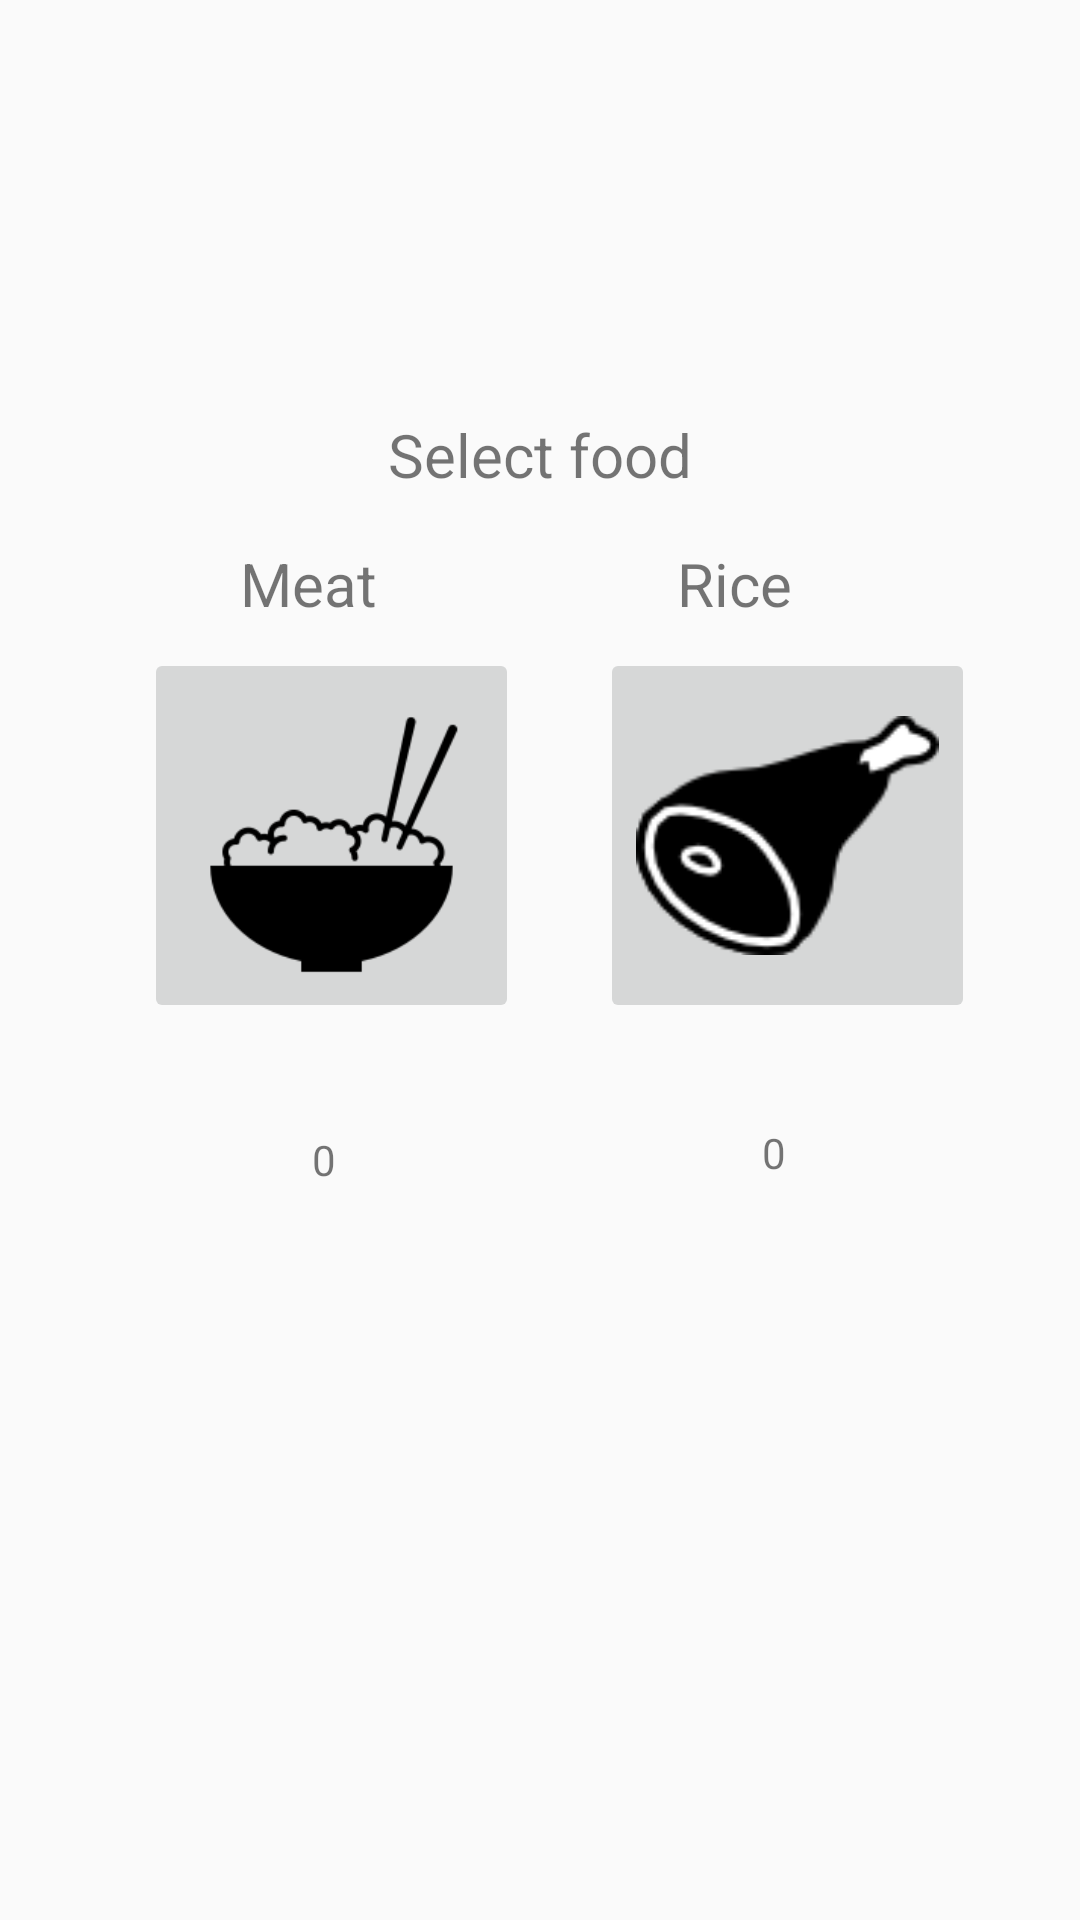

This screen was rendered from an Android layout file. Write that file and the resources it references.
<!-- AndroidManifest.xml: application theme AppTheme -->
<!-- res/layout/activity_feed.xml -->
<android.support.constraint.ConstraintLayout xmlns:android="http://schemas.android.com/apk/res/android"
    xmlns:app="http://schemas.android.com/apk/res-auto"
    xmlns:tools="http://schemas.android.com/tools"
    android:layout_width="match_parent"
    android:layout_height="match_parent"
    tools:context="com.araara.mocho.SensorMenuFragment"
    android:id="@+id/fragmentSensorMenu">

    <ImageButton
        app:srcCompat="@drawable/rice"
        android:id="@+id/btnRice"
        android:layout_alignParentEnd="true"
        android:layout_below="@+id/textView5"
        android:layout_height="125dp"
        android:layout_width="125dp"
        android:scaleType="fitCenter"
        android:layout_marginStart="48dp"
        app:layout_constraintLeft_toLeftOf="parent"
        app:layout_constraintTop_toBottomOf="@+id/textView4"
        android:layout_marginTop="8dp"/>

    <ImageButton
        app:srcCompat="@drawable/meat"
        android:id="@+id/btnMeat"
        android:layout_alignTop="@+id/btnRice"
        android:layout_height="125dp"
        android:layout_toStartOf="@+id/btnRice"
        android:layout_width="125dp"
        android:scaleType="fitCenter"
        android:layout_marginTop="8dp"
        app:layout_constraintTop_toBottomOf="@+id/textView3"
        android:layout_marginEnd="16dp"
        app:layout_constraintRight_toRightOf="parent"
        android:layout_marginStart="8dp"
        app:layout_constraintLeft_toRightOf="@+id/btnRice"/>

    <TextView
        android:text="Select food"
        android:layout_above="@+id/textView3"
        android:layout_centerHorizontal="true"
        android:layout_height="wrap_content"
        android:layout_width="wrap_content"
        android:id="@+id/textView5"
        android:textSize="20sp"
        android:layout_marginTop="16dp"
        app:layout_constraintTop_toTopOf="parent"
        app:layout_constraintBottom_toBottomOf="parent"
        android:layout_marginBottom="16dp"
        android:layout_marginStart="16dp"
        app:layout_constraintLeft_toLeftOf="parent"
        android:layout_marginEnd="16dp"
        app:layout_constraintRight_toRightOf="parent"
        app:layout_constraintVertical_bias="0.21" />

    <TextView
        android:text="Rice"
        android:layout_alignParentBottom="true"
        android:layout_alignParentStart="true"
        android:layout_height="wrap_content"
        android:layout_width="wrap_content"
        android:id="@+id/textView3"
        android:textSize="20sp"
        app:layout_constraintTop_toBottomOf="@+id/textView5"
        android:layout_marginEnd="96dp"
        app:layout_constraintRight_toRightOf="parent"
        android:layout_marginStart="16dp"
        app:layout_constraintLeft_toLeftOf="parent"
        app:layout_constraintHorizontal_bias="1.0"
        android:layout_marginTop="16dp" />

    <TextView
        android:text="Meat"
        android:layout_alignParentBottom="true"
        android:layout_alignParentStart="true"
        android:layout_height="wrap_content"
        android:layout_width="wrap_content"
        android:id="@+id/textView4"
        android:textSize="20sp"
        android:layout_marginTop="16dp"
        app:layout_constraintTop_toBottomOf="@+id/textView5"
        android:layout_marginStart="16dp"
        app:layout_constraintLeft_toLeftOf="parent"
        app:layout_constraintRight_toLeftOf="@+id/textView3"
        android:layout_marginEnd="8dp"
        app:layout_constraintHorizontal_bias="0.41" />

    <TextView
        android:text="0"
        android:layout_width="wrap_content"
        android:layout_height="wrap_content"
        android:id="@+id/riceQty"
        android:layout_marginTop="8dp"
        app:layout_constraintTop_toBottomOf="@+id/btnRice"
        app:layout_constraintBottom_toBottomOf="parent"
        android:layout_marginBottom="16dp"
        app:layout_constraintVertical_bias="0.11"
        android:layout_marginStart="104dp"
        app:layout_constraintLeft_toLeftOf="parent" />

    <TextView
        android:text="0"
        android:layout_width="wrap_content"
        android:layout_height="17dp"
        android:id="@+id/meatQty"
        android:layout_marginTop="8dp"
        app:layout_constraintTop_toBottomOf="@+id/btnMeat"
        app:layout_constraintBottom_toBottomOf="parent"
        android:layout_marginBottom="16dp"
        app:layout_constraintVertical_bias="0.1"
        android:layout_marginStart="8dp"
        app:layout_constraintLeft_toRightOf="@+id/riceQty"
        android:layout_marginEnd="16dp"
        app:layout_constraintRight_toRightOf="parent"
        app:layout_constraintHorizontal_bias="0.62" />
</android.support.constraint.ConstraintLayout>
<!-- resources referenced by this layout -->
<resources>
  <!-- drawable meat: png bitmap (drawable, 3595 bytes) -->
  <!-- drawable rice: png bitmap (drawable, 4364 bytes) -->
  <style name="AppTheme" parent="Theme.AppCompat.Light.DarkActionBar">
          
          <item name="colorPrimary">@color/colorPrimary</item>
          <item name="colorPrimaryDark">@color/colorPrimaryDark</item>
          <item name="colorAccent">@color/colorAccent</item>
      </style>
  <!-- not gathered from this repository: default colours our renderer supplied (Android Studio template values) -->
  <color name="colorPrimary">#FF6200EE</color>
  <color name="colorPrimaryDark">#FF3700B3</color>
  <color name="colorAccent">#FF03DAC5</color>
</resources>
